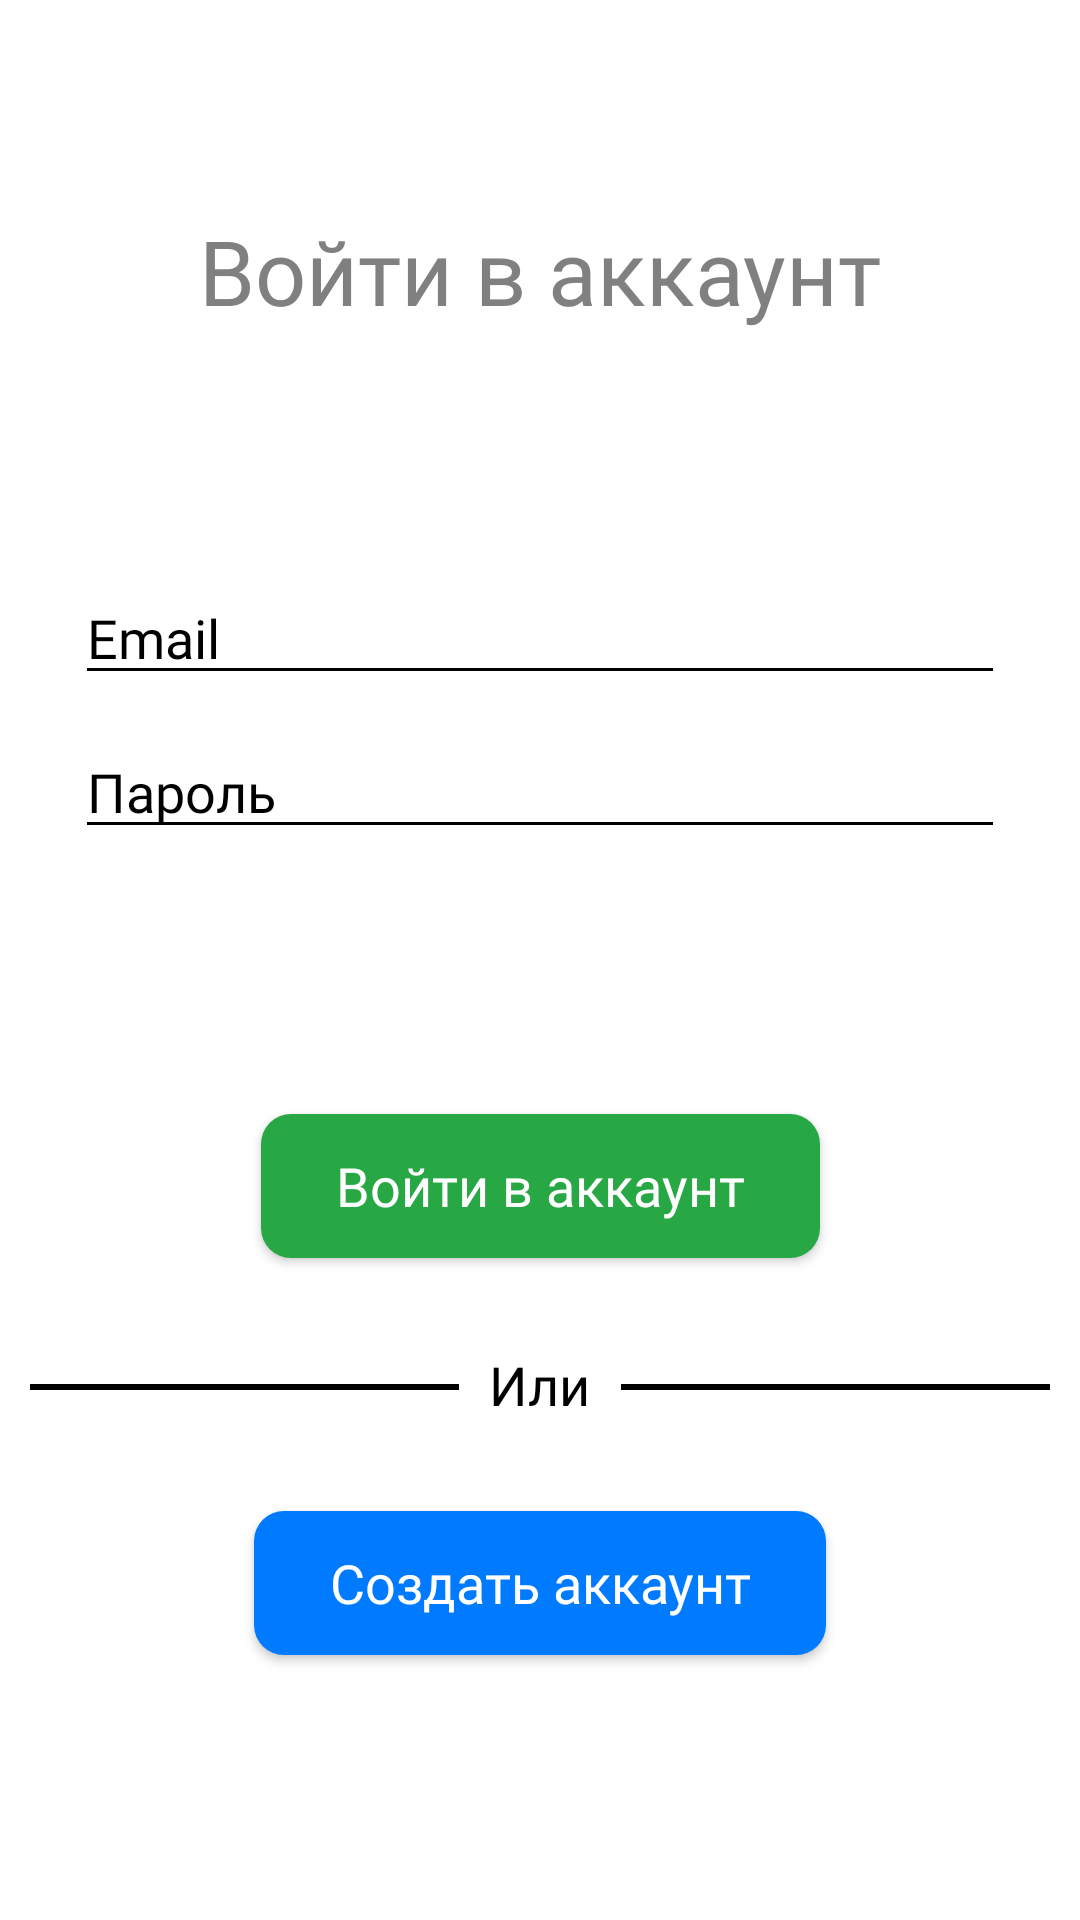

Write the Android layout XML for this screen, with the resource values it uses.
<!-- AndroidManifest.xml: application theme Theme.NewApp -->
<!-- res/layout/activity_login.xml -->
<?xml version="1.0" encoding="utf-8"?>
<androidx.constraintlayout.widget.ConstraintLayout xmlns:android="http://schemas.android.com/apk/res/android"
    xmlns:app="http://schemas.android.com/apk/res-auto"
    xmlns:tools="http://schemas.android.com/tools"
    android:layout_width="match_parent"
    android:layout_height="match_parent"
    tools:context=".ui.Login"
    android:background="@color/white"
    >


    <TextView
        android:id="@+id/textView2"
        style="@style/titleTextStyle"
        android:textColor="@color/grey"
        android:layout_width="wrap_content"
        android:layout_height="wrap_content"
        android:layout_marginTop="70dp"
        android:text="Войти в аккаунт"
        app:layout_constraintEnd_toEndOf="parent"
        app:layout_constraintStart_toStartOf="parent"
        app:layout_constraintTop_toTopOf="parent" />


    <LinearLayout
        android:id="@+id/linearLayout"
        android:layout_width="match_parent"
        android:layout_height="wrap_content"
        android:layout_marginTop="70dp"
        android:orientation="vertical"
        app:layout_constraintEnd_toEndOf="parent"
        app:layout_constraintStart_toStartOf="parent"
        app:layout_constraintTop_toBottomOf="@+id/textView2"
        android:paddingLeft="25dp"
        android:paddingRight="25dp"
        >

        <EditText
            android:id="@+id/editTextEmailLog"
            style="@style/editDefaultStyle"
            android:layout_width="match_parent"
            android:layout_height="wrap_content"
            android:hint="Email"
            android:inputType="textEmailAddress"
            android:textColorHint="#000000"
            app:hintTextAppearance="@style/MyHintStyle" />

        <EditText
            android:id="@+id/editTextPasswordLog"
            style="@style/editDefaultStyle"
            android:layout_width="match_parent"
            android:layout_height="wrap_content"
            android:hint="Пароль"
            android:inputType="textPassword"
            android:textColorHint="#000000" />

    </LinearLayout>


    <Button
        android:id="@+id/loginButtonLog"
        style="@style/btnDefaultStyle"
        android:layout_width="wrap_content"
        android:layout_height="wrap_content"
        android:layout_marginBottom="30dp"
        android:background="@drawable/btn_style_green"
        android:text="Войти в аккаунт"
        app:layout_constraintBottom_toTopOf="@+id/textView"
        app:layout_constraintEnd_toEndOf="parent"
        app:layout_constraintStart_toStartOf="parent" />

    <TextView
        android:id="@+id/textView"
        android:layout_width="wrap_content"
        android:layout_height="wrap_content"
        android:fontFamily="@font/montserrat_light"
        android:text="Или"
        android:textColor="#000000"
        android:textSize="18sp"
        app:layout_constraintBottom_toBottomOf="parent"
        app:layout_constraintEnd_toEndOf="parent"
        app:layout_constraintStart_toStartOf="parent"
        app:layout_constraintTop_toBottomOf="@+id/linearLayout" />
    <View
        android:id="@+id/blackline2"
        android:layout_width="0dp"
        android:layout_height="2dp"
        android:layout_marginLeft="10dp"
        android:layout_marginTop="12dp"
        android:layout_marginRight="10dp"
        android:background="@color/black"
        app:layout_constraintEnd_toEndOf="parent"
        app:layout_constraintStart_toEndOf="@+id/textView"
        app:layout_constraintTop_toTopOf="@+id/textView" />

    <View
        android:id="@+id/blackline"
        android:layout_width="0dp"
        android:layout_height="2dp"
        android:layout_marginStart="10dp"
        android:layout_marginTop="12dp"
        android:layout_marginEnd="10dp"
        android:background="@color/black"
        app:layout_constraintEnd_toStartOf="@+id/textView"
        app:layout_constraintStart_toStartOf="parent"
        app:layout_constraintTop_toTopOf="@+id/textView" />

    <Button
        android:id="@+id/redirectionToRegistrationLog"
        style="@style/btnDefaultStyle"
        android:layout_width="wrap_content"
        android:layout_height="wrap_content"
        android:layout_marginTop="30dp"
        android:background="@drawable/btn_style_blue_primary"
        android:text="Создать аккаунт"
        app:layout_constraintEnd_toEndOf="parent"
        app:layout_constraintStart_toStartOf="parent"
        app:layout_constraintTop_toBottomOf="@+id/textView" />


</androidx.constraintlayout.widget.ConstraintLayout>
<!-- resources referenced by this layout -->
<resources>
  <color name="black">#FF000000</color>
  <color name="grey">#808080</color>
  <color name="white">#FFFFFFFF</color>
  <!-- drawable btn_style_blue_primary (drawable) -->
  <?xml version="1.0" encoding="utf-8"?>
  <shape xmlns:android="http://schemas.android.com/apk/res/android" android:shape="rectangle">
  
      <solid android:color="@color/btnBluePrimary"></solid>
      <corners android:radius="10dp"></corners>
  
  </shape>
  <!-- drawable btn_style_green (drawable) -->
  <?xml version="1.0" encoding="utf-8"?>
  <shape xmlns:android="http://schemas.android.com/apk/res/android" android:shape="rectangle">
  
      <solid android:color="@color/btnGreen"></solid>
      <corners android:radius="10dp"></corners>
  
  </shape>
  <style name="MyHintStyle" parent="@android:style/TextAppearance">
          <item name="android:textColor">@color/black</item>
      </style>
  <style name="btnDefaultStyle">
          <item name="android:paddingLeft">25dp</item>
          <item name="android:paddingRight">25dp</item>
          <item name="textAllCaps">false</item>
          <item name="fontFamily">@font/roboto_light</item>
          <item name="android:textSize">18sp</item>
          <item name="android:textColor">@color/white</item>
      </style>
  <style name="editDefaultStyle">
          <item name="android:layout_marginTop">10dp</item>
          <item name="android:ems">16</item>
          <item name="android:textSize">18sp</item>
          <item name="fontFamily">@font/montserrat_light</item>
      </style>
  <style name="titleTextStyle">
          <item name="fontFamily">@font/montserrat_light</item>
          <item name="android:textSize">30sp</item>
      </style>
  <style name="Theme.NewApp" parent="Theme.AppCompat.Light.NoActionBar">
          
          <item name="colorPrimary">@color/purple_500</item>
          <item name="colorPrimaryVariant">@color/purple_700</item>
          <item name="colorOnPrimary">@color/white</item>
          
          <item name="colorSecondary">@color/teal_200</item>
          <item name="colorSecondaryVariant">@color/teal_700</item>
          <item name="colorOnSecondary">@color/black</item>
          
          <item name="android:statusBarColor" tools:targetApi="l">?attr/colorPrimaryVariant</item>
          
  
          <item name="colorControlNormal">#000000</item>
          <item name="colorControlActivated">#000000</item>
          <item name="colorControlHighlight">#000000</item>
  
  
      </style>
  <color name="btnBluePrimary">#007BFF</color>
  <color name="btnGreen">#28A745</color>
  <color name="purple_500">#FF6200EE</color>
  <color name="purple_700">#FF3700B3</color>
  <color name="teal_200">#FF03DAC5</color>
  <color name="teal_700">#FF018786</color>
</resources>
